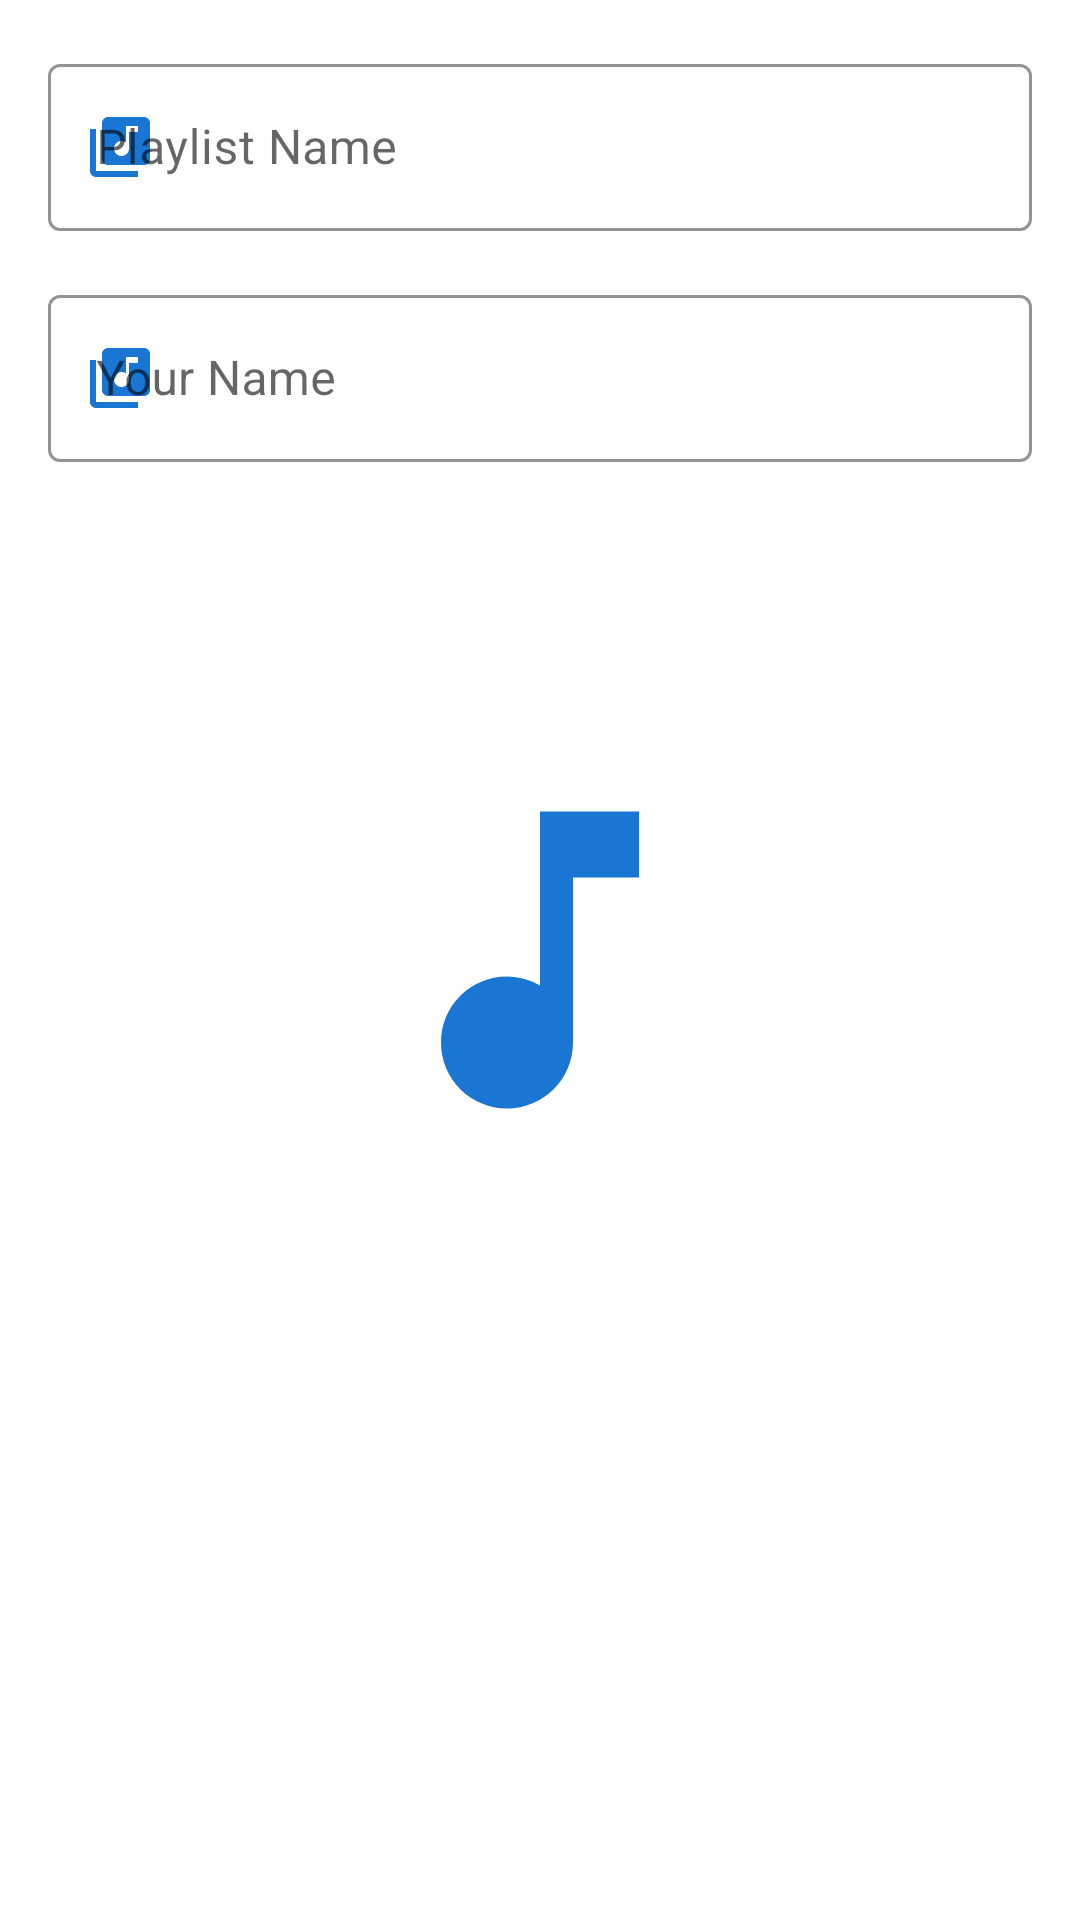

Android layout source for this screen:
<!-- AndroidManifest.xml: application theme music_player_splash -->
<!-- res/layout/add_playlist.xml -->
<?xml version="1.0" encoding="utf-8"?>
<LinearLayout xmlns:android="http://schemas.android.com/apk/res/android"
    android:layout_width="match_parent"
    android:layout_height="match_parent"
    xmlns:app="http://schemas.android.com/apk/res-auto"
    android:orientation="vertical">
    <com.google.android.material.textfield.TextInputLayout
        android:layout_width="match_parent"
        android:layout_height="wrap_content"
        app:boxStrokeColor="@color/mainPrimaryColor"
        android:layout_marginHorizontal="16dp"
        android:layout_marginTop="16dp"
        app:startIconDrawable="@drawable/ic_baseline_library_music_24"
        app:startIconTint="@color/mainPrimaryColor"
        android:hint="@string/playlist_name"
        style="@style/Widget.MaterialComponents.TextInputLayout.OutlinedBox">
        <com.google.android.material.textfield.TextInputEditText
            android:id="@+id/playlist_name"
            android:layout_width="match_parent"
            android:layout_height="match_parent"
            android:singleLine="true"
            android:inputType="text"
            android:maxLength="40">

        </com.google.android.material.textfield.TextInputEditText>
    </com.google.android.material.textfield.TextInputLayout>
    <com.google.android.material.textfield.TextInputLayout
        android:layout_width="match_parent"
        android:layout_height="wrap_content"
        app:boxStrokeColor="@color/mainPrimaryColor"
        android:layout_marginHorizontal="16dp"
        android:layout_marginTop="16dp"
        app:startIconDrawable="@drawable/ic_baseline_library_music_24"
        app:startIconTint="@color/mainPrimaryColor"
        android:hint="@string/your_name"
        style="@style/Widget.MaterialComponents.TextInputLayout.OutlinedBox">
        <com.google.android.material.textfield.TextInputEditText
            android:id="@+id/owner"
            android:layout_width="match_parent"
            android:layout_height="match_parent"
            android:singleLine="true"
            android:inputType="text"
            android:maxLength="40">

        </com.google.android.material.textfield.TextInputEditText>
    </com.google.android.material.textfield.TextInputLayout>

</LinearLayout>
<!-- resources referenced by this layout -->
<resources>
  <color name="mainPrimaryColor">#1976D2</color>
  <!-- drawable ic_baseline_library_music_24 (drawable) -->
  <vector android:height="24dp" android:tint="#1976D2"
      android:viewportHeight="24" android:viewportWidth="24"
      android:width="24dp" xmlns:android="http://schemas.android.com/apk/res/android">
      <path android:fillColor="@android:color/white" android:pathData="M20,2L8,2c-1.1,0 -2,0.9 -2,2v12c0,1.1 0.9,2 2,2h12c1.1,0 2,-0.9 2,-2L22,4c0,-1.1 -0.9,-2 -2,-2zM18,7h-3v5.5c0,1.38 -1.12,2.5 -2.5,2.5S10,13.88 10,12.5s1.12,-2.5 2.5,-2.5c0.57,0 1.08,0.19 1.5,0.51L14,5h4v2zM4,6L2,6v14c0,1.1 0.9,2 2,2h14v-2L4,20L4,6z"/>
  </vector>
  <string name="playlist_name">Playlist Name</string>
  <string name="your_name">Your Name</string>
  <style name="music_player_splash" parent="Theme.MaterialComponents.Light.NoActionBar">
          <item name="android:windowBackground">@drawable/slash_screen_icon</item>
      </style>
  <!-- drawable slash_screen_icon (drawable) -->
  <?xml version="1.0" encoding="utf-8"?>
  <layer-list xmlns:android="http://schemas.android.com/apk/res/android">
      <item android:drawable="@color/white" />
      <item
          android:drawable="@drawable/ic_baseline_music_splash"
          android:gravity="center" />
  </layer-list>
  <color name="white">#FFFFFFFF</color>
  <!-- drawable ic_baseline_music_splash (drawable) -->
  <vector android:height="132dp" android:tint="@color/mainPrimaryColor"
      android:viewportHeight="24" android:viewportWidth="24"
      android:width="132dp" xmlns:android="http://schemas.android.com/apk/res/android">
      <path android:fillColor="@android:color/white" android:pathData="M12,3v10.55c-0.59,-0.34 -1.27,-0.55 -2,-0.55 -2.21,0 -4,1.79 -4,4s1.79,4 4,4 4,-1.79 4,-4V7h4V3h-6z"/>
  </vector>
</resources>
